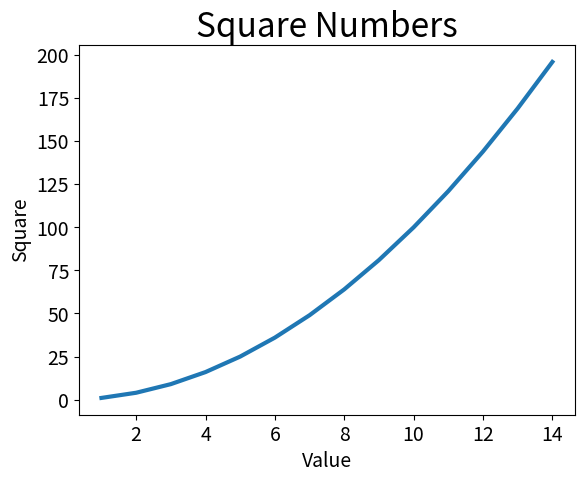

The matplotlib source for this figure:
import matplotlib.pyplot as plt

input_values = [1, 2, 3, 4, 5, 6, 7, 8, 9, 10, 11, 12, 13, 14]

squares = [1, 4, 9, 16, 25, 36, 49, 64, 81, 100, 121, 144, 169, 196]

fig, ax = plt.subplots()
ax.plot(input_values, squares, linewidth=3)

# Set chart title and label axes.
ax.set_title("Square Numbers", fontsize = 24)
ax.set_xlabel("Value", fontsize = 14)
ax.set_ylabel("Square", fontsize = 14)

# Set size of tick labels.
ax.tick_params(axis='both', labelsize = 14)

plt.show()